Run: headless pygame with SDL's dummy video driver; simulated clock (each Clock.tick advances the game by its frame time, no real sleeping); random seed 0; keys injected as events and as key.get_pressed() state; no mouse input.
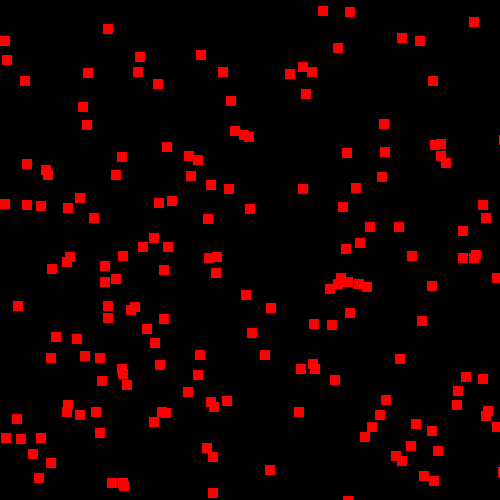
Frame 1 of 4 · flips 1–60 · no input
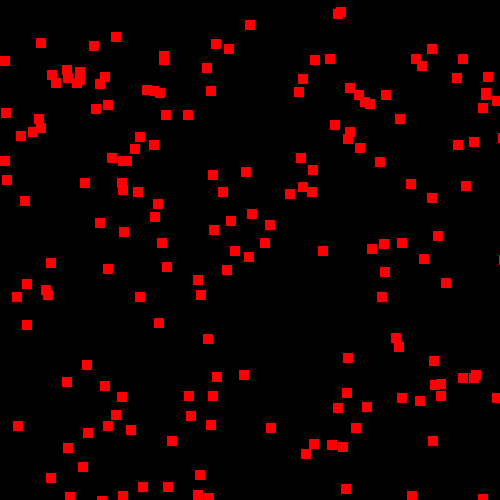
Frame 2 of 4 · flips 61–180 · tapped SPACE, RETURN · held RIGHT (→), D
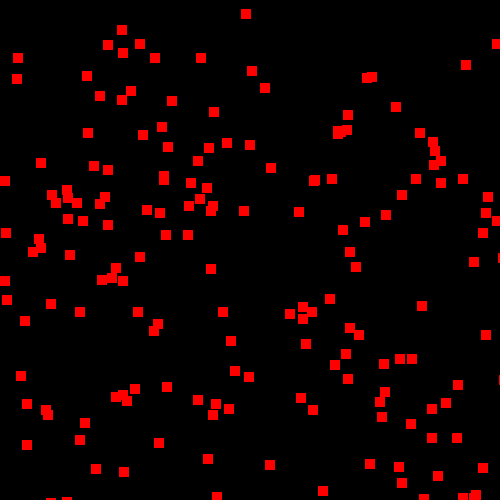
Frame 3 of 4 · flips 181–300 · held DOWN (↓), S
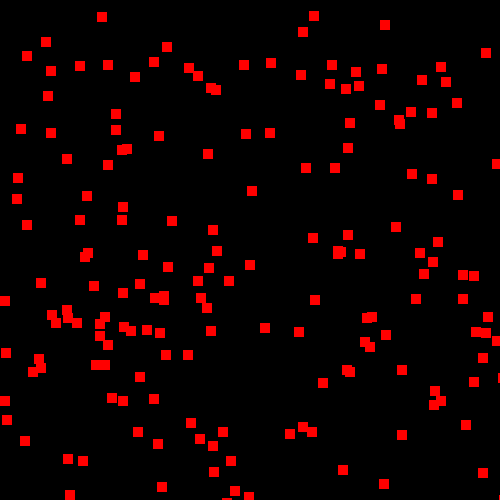
Frame 4 of 4 · flips 301–420 · held LEFT (←), A, UP (↑), W

The pygame program that drew these frames:

# x_list = pygame.sprite.spritecollide(player, y_list, False)
#programarcadegames.com

import pygame
import math
import random
pygame.init()


BLACK = ( 0, 0, 0)
WHITE = ( 255, 255, 255)
RED = (255, 0, 0)
GREEN = (0, 255, 0)
YELLOW = (255, 255, 0)
BLUE = (125, 125, 255)


size = (500, 500)
screen = pygame.display.set_mode(size)


pygame.display.set_caption("Let it snow.")


done = False
clock = pygame.time.Clock()

# Classes
class Player(pygame.sprite.Sprite):
    #constructor function (or is it?...)
    def __init__(self, s_width2, s_length2):
        super().__init__()
        self.image = pygame.Surface([s_width2, s_length2])
        self.image.fill(YELLOW)
        self.speed = 0
        self.rect=self.image.get_rect()
        self.rect.x = 300
        self.rect.y = 475
    def update(self):
        self.rect.x = self.rect.x + self.speed




class Invaders(pygame.sprite.Sprite):

    #constructor function (or is it?...)
    def __init__(self, s_width, s_length):
        super().__init__()

        self.image = pygame.Surface([s_width, s_length])
        self.image.fill(RED)
        self.speed = random.randrange(1, 4)
        self.rect=self.image.get_rect()
        self.rect.x = random.randrange(0, 600)
        self.rect.y = random.randrange(0, 400)
    #end of constructor function
    def update(self):
        if self.rect.y > 500:
            self.rect.y = random.randint(0, 50)
            self.speed = random.randrange(1,4)
        else:
            self.rect.y = self.rect.y + self.speed
# end Class Snow

# Global Variables
invaders_group = pygame.sprite.Group()
number_of_aliens = 200
for i in range(0, number_of_aliens):
    alien = Invaders(10, 10)
    invaders_group.add(alien)
#next i

player_group = pygame.sprite.Group()



while not done:
    for event in pygame.event.get(): 
        if event.type == pygame.QUIT: 
            done =  True 
        #input keys 
        keys = pygame.key.get_pressed()
        #player 1
        if keys[pygame.K_a]:
            player_speed = -5
        if keys[pygame.K_d]:
            player_speed = 5

    #coding code
    invaders_group.update()
    player_group.update()

    
    
    #drawing code
    screen.fill(BLACK)
    invaders_group.draw(screen)
    player_group.draw(screen)









    pygame.display.flip()
    clock.tick(60)
